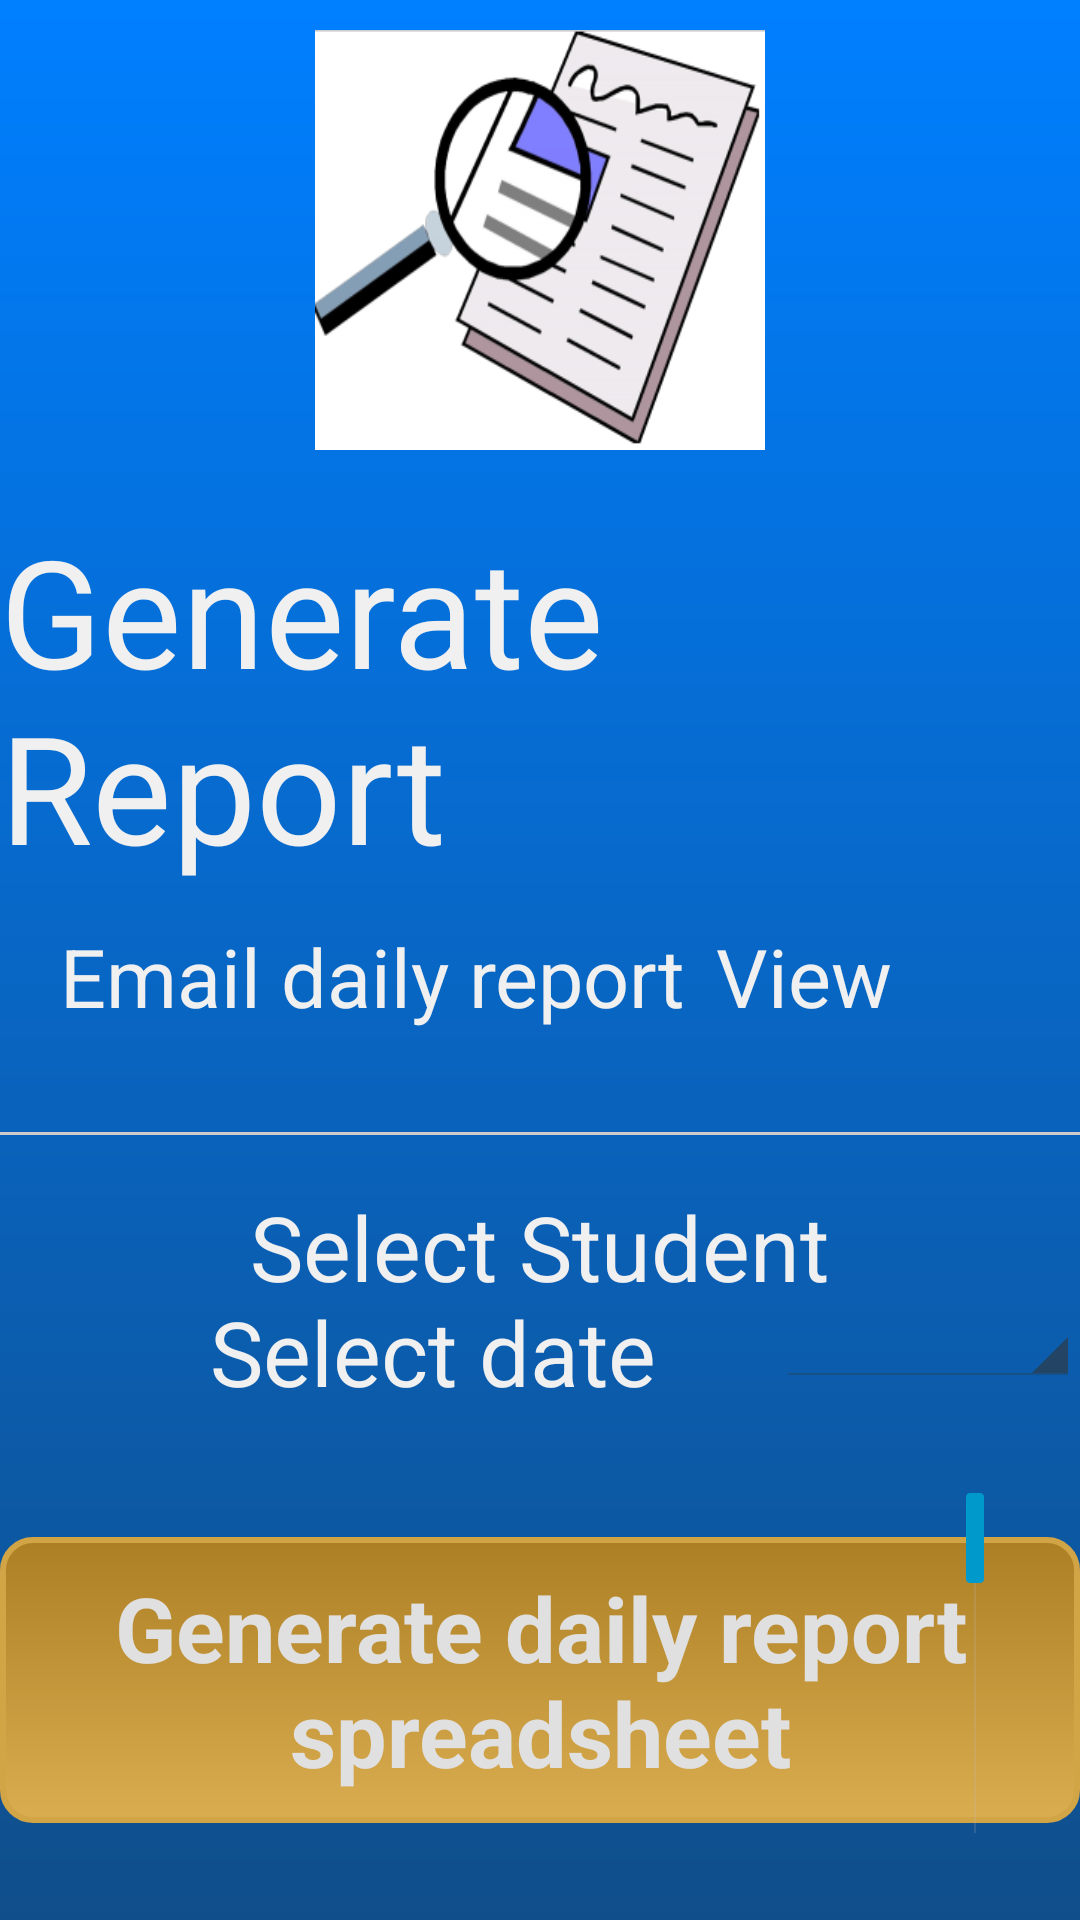

This screen was rendered from an Android layout file. Write that file and the resources it references.
<!-- AndroidManifest.xml: application theme AppTheme -->
<!-- res/layout/create_report.xml -->
<?xml version="1.0" encoding="utf-8"?>
    <RelativeLayout xmlns:android="http://schemas.android.com/apk/res/android"
    xmlns:tools="http://schemas.android.com/tools"
    android:fitsSystemWindows="true"
    android:layout_width="fill_parent"
    android:layout_height="fill_parent"
    android:background="@drawable/color_background"
    android:paddingBottom="@dimen/activity_vertical_margin">

    <ImageView
        android:id="@+id/appIcon"
        android:adjustViewBounds="true"
        android:layout_height="150dp"
        android:layout_width="150dp"
        android:layout_gravity="top"
        android:scaleType="fitXY"
        android:src="@drawable/report"
        android:layout_centerHorizontal="true"
        android:paddingTop="10dp"/>

    <TextView android:text="Generate Report" android:layout_width="wrap_content"
        android:layout_height="wrap_content"
        android:id="@+id/welcome"
        android:textSize="50dp"
        android:textColor="#F0F0F0"
        android:fontFamily="sans-serif"
        android:layout_marginTop="20dp"
        android:layout_below="@+id/appIcon"
        android:layout_centerHorizontal="true"
        />

    <RadioGroup
        android:layout_width="match_parent"
        android:layout_height="80dp"
        android:weightSum="2"
        android:id="@+id/rgrp1"
        android:layout_marginLeft="10dp"
        android:orientation="horizontal"
        android:layout_below="@+id/welcome">

    <RadioButton
        android:layout_width="wrap_content"
        android:layout_height="40dp"
        android:text="Email daily report"
        android:id="@+id/radiobtnreport"
        android:layout_marginTop="10dp"
        android:layout_below="@+id/rgrp1"
        android:textColor="#F0F0F0"
        android:buttonTint="#F0F0F0"
        android:textSize="27dp"
        android:checked="false"
        android:layout_marginLeft="10dp"
        android:button="@drawable/radiobutton"

         />

        <RadioButton
            android:layout_width="wrap_content"
            android:layout_height="40dp"
            android:text="View student report"
            android:id="@+id/radioButtonstudent"
            android:textColor="#F0F0F0"
            android:layout_marginTop="10dp"
            android:buttonTint="#F0F0F0"
            android:layout_below="@+id/radiobtnreport"
            android:textSize="27dp"
            android:checked="false"
            android:layout_marginLeft="10dp"
            android:button="@drawable/radiobutton"
            />
    </RadioGroup>

    <View
        android:layout_width="fill_parent"
        android:layout_height="1dp"
        android:background="#cccccc"
        android:layout_below="@id/rgrp1"
        android:layout_marginTop="2dp" />

    <TextView android:text="Select date" android:layout_width="wrap_content"
        android:layout_height="wrap_content"
        android:id="@+id/date"
        android:textSize="30dp"
        android:textColor="#F0F0F0"
        android:fontFamily="sans-serif"
        android:layout_marginTop="55dp"
        android:layout_below="@id/rgrp1"
        android:layout_alignStart="@id/rgrp1"
        android:layout_alignLeft="@id/rgrp1"
        android:layout_marginLeft="60dp"/>


    <Spinner
    android:id="@+id/spinner"
    android:layout_width="150dp"
    android:layout_height="wrap_content"
        android:layout_toRightOf="@id/date"
        android:layout_marginLeft="40dp"
        android:textColor="#F0F0F0"
        android:textSize="100dp"
        android:fontFamily="sans-serif"
        android:layout_marginTop="55dp"
        android:layout_below="@id/rgrp1"
        android:popupBackground="#104E8B"

        />

    <Button
        android:layout_width="500dp"
        android:layout_height="wrap_content"
        android:text="Generate daily report spreadsheet"
        android:background="@drawable/button_states"
        android:onClick="generateexcel"
        android:focusable="true"
        android:textColor="#E0E0E0"
        android:textStyle="bold"
        android:padding="10dp"
        android:id="@+id/excel"
        android:textSize="30dp"
        android:layout_marginTop="50dp"
        android:layout_below="@+id/spinner"
        android:layout_centerHorizontal="true" />





    <Button
        android:layout_width="500dp"
        android:layout_height="wrap_content"
        android:text="Send daily report as email"
        android:background="@drawable/button_states"
        android:onClick="sendemail"
        android:focusable="true"
        android:textColor="#E0E0E0"
        android:textStyle="bold"
        android:padding="10dp"
        android:id="@+id/button_sendmail"
        android:textSize="30dp"
        android:layout_marginTop="40dp"
        android:layout_below="@+id/excel"
        android:layout_centerHorizontal="true" />


    <Button
        android:layout_width="250dp"
        android:layout_height="wrap_content"
        android:text="HOMESCREEN"
        android:background="@drawable/button_states"
        android:onClick="gohome"
        android:focusable="true"
        android:textColor="#E0E0E0"
        android:textStyle="bold"
        android:padding="10dp"
        android:id="@+id/home"
        android:textSize="30dp"
        android:layout_marginTop="30dp"
        android:layout_below="@+id/viewreport"
        android:layout_centerHorizontal="true" />

    <TextView android:text="Select Student" android:layout_width="wrap_content"
        android:layout_height="wrap_content"
        android:id="@+id/selectstud"
        android:textSize="30dp"
        android:textColor="#F0F0F0"
        android:fontFamily="sans-serif"
        android:layout_marginTop="20dp"
        android:layout_below="@id/rgrp1"
        android:layout_centerHorizontal="true"/>

    <ListView
        android:id="@+id/listView1"
        android:layout_width="match_parent"
        android:layout_height="40dp"

        android:layout_marginTop="10dp"
        android:layout_marginLeft="20dp"
        android:layout_marginRight="20dp"
        android:layout_below="@id/selectstud"
        >
    </ListView>

    <ListView
        android:id="@+id/listView2"
        android:layout_width="match_parent"
        android:layout_height="280dp"
        android:layout_marginLeft="20dp"
        android:choiceMode="singleChoice"

        android:fastScrollEnabled="true"
        android:listSelector="@drawable/listview_row_selected"
        android:layout_below="@+id/listView1"
        android:layout_alignRight="@+id/listView1"
        android:layout_alignEnd="@+id/listView1"
        >
    </ListView>

    <Button
        android:layout_width="250dp"
        android:layout_height="wrap_content"
        android:text="View report"
        android:background="@drawable/button_states"
        android:onClick="viewreport"
        android:focusable="true"
        android:textColor="#E0E0E0"
        android:textStyle="bold"
        android:padding="10dp"
        android:id="@+id/viewreport"
        android:textSize="30dp"
        android:layout_marginTop="20dp"
        android:layout_below="@+id/listView2"
        android:layout_centerHorizontal="true" />




</RelativeLayout>
<!-- resources referenced by this layout -->
<resources>
  <!-- drawable button_states (drawable) -->
  <?xml version="1.0" encoding="utf-8"?>
  <selector xmlns:android="http://schemas.android.com/apk/res/android" >
      <item android:state_pressed="true" android:drawable="@drawable/button_selected"/>
      <item android:state_focused="true" android:drawable="@drawable/button_selected"/>
      <item android:state_enabled="false" android:drawable="@drawable/skip_button_disabled"/>
      <item android:drawable="@drawable/my_button"/>
  </selector>
  <!-- drawable color_background (drawable) -->
  <?xml version="1.0" encoding="utf-8"?>
  <shape xmlns:android="http://schemas.android.com/apk/res/android"
      android:shape="rectangle">
      <gradient
          android:angle="90"
          android:startColor="#104E8B"
          android:endColor="#007FFF"
          android:type="linear"/>
  </shape>
  <!-- drawable listview_row_selected (drawable) -->
  <?xml version="1.0" encoding="utf-8"?>
  <selector xmlns:android="http://schemas.android.com/apk/res/android">
      <item android:state_pressed="true"
          android:drawable="@drawable/darkblue" />
      <item android:state_selected="true"
          android:drawable="@drawable/red"/>
  </selector>
  <!-- drawable radiobutton (drawable) -->
  <?xml version="1.0" encoding="utf-8"?>
  <selector xmlns:android="http://schemas.android.com/apk/res/android" >
      <item android:state_checked="true" android:drawable="@drawable/radio_check" />
      <item android:state_checked="false" android:drawable="@drawable/radio_uncheck" />
  </selector>
  <!-- drawable report: png bitmap (drawable, 36862 bytes) -->
  <style name="AppTheme" parent="android:Theme.Holo.Light.DarkActionBar">
  
      </style>
  <!-- drawable button_selected (drawable) -->
  <?xml version="1.0" encoding="utf-8"?>
  <shape  xmlns:android="http://schemas.android.com/apk/res/android"
      android:shape="rectangle">
  
      <solid android:color="#DBAD51"/>
      <corners android:radius="5dp" />
  
  </shape>
  <!-- drawable skip_button_disabled (drawable) -->
  <?xml version="1.0" encoding="utf-8"?>
      <shape  xmlns:android="http://schemas.android.com/apk/res/android"
          android:shape="rectangle">
  
      <solid android:color="#808080"/>
      <corners android:radius="5dp" />
  
  </shape>
  <!-- drawable my_button (drawable) -->
  <?xml version="1.0" encoding="utf-8"?>
  <selector xmlns:android="http://schemas.android.com/apk/res/android" >
      <item android:state_pressed="true" >
          <shape android:shape="rectangle"  >
              <corners android:radius="10dip" />
              <stroke android:width="2dip" android:color="#D1A446" />
              <gradient android:angle="-90" android:startColor="#AC7F24" android:endColor="#DBAD51"  />
          </shape>
      </item>
      <item android:state_focused="true">
          <shape android:shape="rectangle"  >
              <corners android:radius="10dip" />
              <stroke android:width="2dip" android:color="#D1A446" />
              <solid android:color="#58857e"/>
          </shape>
      </item>
      <item >
          <shape android:shape="rectangle"  >
              <corners android:radius="10dip" />
              <stroke android:width="2dip" android:color="#D1A446" />
              <gradient android:angle="-90" android:startColor="#AC7F24" android:endColor="#DBAD51" />
          </shape>
      </item>
  </selector>
</resources>
